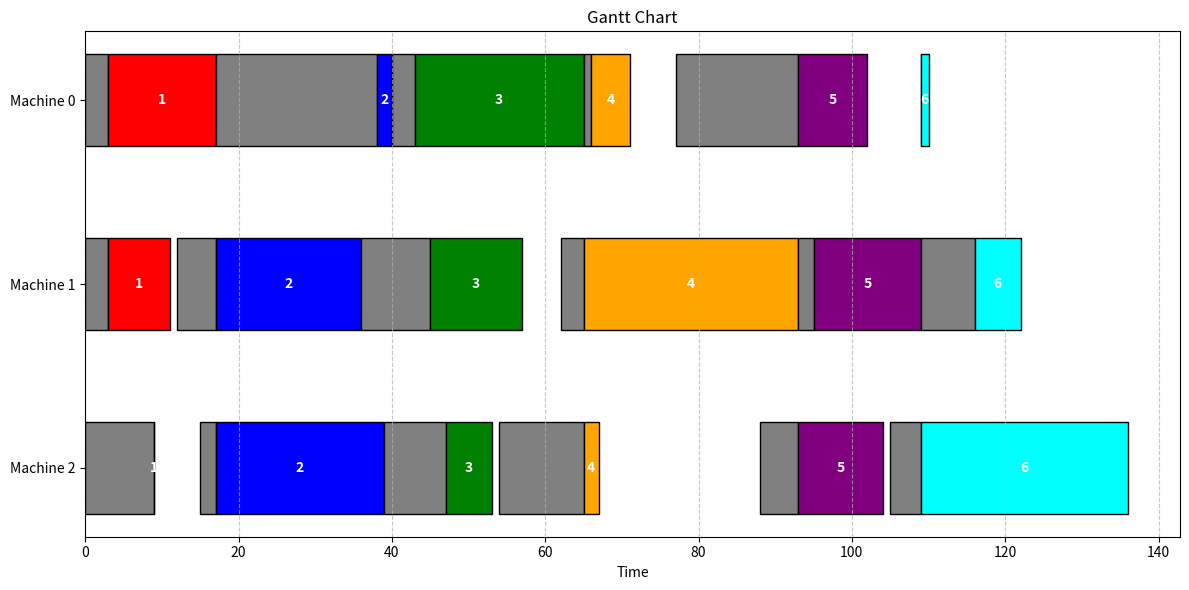

Here is the Python script that generated this plot:
# -*- coding: utf-8 -*-
# @Time    : 2024/12/4 12:08 PM
# [redacted]
# @File    : DP.py
import random
from itertools import product, permutations, combinations, combinations_with_replacement

from matplotlib import pyplot as plt


def enumerate_sequences(G, K, pos):
    single_stage = list(product([0, 1], repeat=K))
    all_sequences = list(product(single_stage, repeat=G))
    flattened_sequences = [[[value for value in stage] for stage in sequence] for sequence in all_sequences]
    best_seq, best_v, best_schedule = None, float("inf"), None
    for seq in flattened_sequences:
        seq = [list(row) for row in zip(*seq)]
        v = [0 for _ in range(K)]
        r_v = [0 for _ in range(K)]
        c_pos = [0 for _ in range(K)]
        max_v = [0 for _ in range(G)]
        schedule = [[] for _ in range(K)]
        for g in range(G):
            for k in range(K):
                if seq[k][g] == 0:
                    v[k] = v[k] + max(0, abs(c_pos[k] - pos[k][g][1]) + r_v[k]) + abs(pos[k][g][1] - pos[k][g][0])
                    schedule[k].append([v[k] - abs(pos[k][g][1] - pos[k][g][0]) - abs(c_pos[k] - pos[k][g][1]),
                                        v[k] - abs(pos[k][g][1] - pos[k][g][0]), v[k]])
                    c_pos[k] = pos[k][g][0]
                else:
                    v[k] = v[k] + max(0, abs(c_pos[k] - pos[k][g][0]) + r_v[k]) + abs(pos[k][g][1] - pos[k][g][0])
                    schedule[k].append([v[k] - abs(pos[k][g][1] - pos[k][g][0]) - abs(c_pos[k] - pos[k][g][0]),
                                        v[k] - abs(pos[k][g][1] - pos[k][g][0]), v[k]])
                    c_pos[k] = pos[k][g][1]
            max_v[g] = max(v)
            r_v = [v[k] - max_v[g] for k in range(K)]
            v = [max_v[g] for _ in range(K)]
        if best_v > max_v[-1]:
            best_v = max_v[-1]
            best_seq = [seq]
            best_schedule = [schedule]
        if best_v == max_v[-1]:
            # best_v = max_v[-1]
            best_seq.append(seq)
            best_schedule.append(schedule)
    print(best_v, best_seq[0])
    plot_gantt(best_schedule[0])
    return best_v, best_seq


def plot_gantt(data):
    fig, ax = plt.subplots(figsize=(12, 6))
    colors = ['red', 'blue', 'green', 'orange', 'purple', 'cyan']
    data.reverse()
    k = len(data)
    for machine_idx, machine_data in enumerate(data):
        for job_idx, (s_t, a_t, f_t) in enumerate(machine_data):
            # Gray bar for idle time
            ax.barh(machine_idx, width=a_t - s_t, left=s_t, color='gray', edgecolor='black', height=0.5)
            # Colored bar for active time
            active_bar = ax.barh(machine_idx, width=f_t - a_t, left=a_t, color=colors[job_idx % len(colors)],
                                 edgecolor='black', height=0.5)
            # Add job index number to the colored bar
            ax.text(a_t + (f_t - a_t) / 2, machine_idx, str(job_idx + 1),
                    ha='center', va='center', color='white', fontsize=10, weight='bold')

    # Add labels and grid
    ax.set_yticks(range(len(data)))
    ax.set_yticklabels([f'Machine {k - i - 1}' for i in range(len(data))])
    ax.set_xlabel('Time')
    ax.set_title('Gantt Chart')
    ax.grid(axis='x', linestyle='--', alpha=0.7)

    plt.tight_layout()
    plt.show()


def single_DP(s, N, A, B):
    dp = [[0] * 2 for _ in range(N + 1)]
    path = [[0] * 2 for _ in range(N + 1)]  # 用于记录路径选择

    # 初始化
    if s == 1:
        dp[0][0], dp[0][1] = abs(B[0]) + abs(A[0] - B[0]), abs(A[0]) + abs(A[0] - B[0])
    else:
        dp[0][0], dp[0][1] = abs(A[0] - B[0]), abs(A[0] - B[0])

    for i in range(1, N):
        option1 = dp[i - 1][0] + abs(A[i - 1] - B[i]) + abs(B[i] - A[i])
        option2 = dp[i - 1][1] + abs(B[i - 1] - B[i]) + abs(B[i] - A[i])

        if option1 < option2:
            dp[i][0] = option1
            path[i][0] = 0
        else:
            dp[i][0] = option2
            path[i][0] = 1

        option3 = dp[i - 1][0] + abs(A[i - 1] - A[i]) + abs(A[i] - B[i])
        option4 = dp[i - 1][1] + abs(B[i - 1] - A[i]) + abs(A[i] - B[i])

        if option3 < option4:
            dp[i][1] = option3
            path[i][1] = 0
        else:
            dp[i][1] = option4
            path[i][1] = 1

    # 最终结果为访问所有点的最小代价
    min_cost = min(dp[N - 1][0], dp[N - 1][1])
    last_choice = 0 if dp[N - 1][0] < dp[N - 1][1] else 1

    # 追踪路径
    optimal_path = []
    for i in range(N - 1, -1, -1):
        if last_choice == 0:
            optimal_path.append(('A', s + i))
            optimal_path.append(('B', s + i))
        else:
            optimal_path.append(('B', s + i))
            optimal_path.append(('A', s + i))
        last_choice = path[i][last_choice]

    optimal_path.reverse()  # 反转路径

    return min_cost, optimal_path, dp


def filter_dp_dict(dp_dict):
    # 将结果存储在一个新的字典中
    filtered_dict = {}

    # 按照 machine_index 分组
    machine_paths = {}
    for key, value in dp_dict.items():
        machine_index = value[0]
        if machine_index not in machine_paths:
            machine_paths[machine_index] = []
        machine_paths[machine_index].append((key, value))

    # 对每组路径进行筛选
    for machine_index, paths in machine_paths.items():
        # 按路径长度降序排序
        paths.sort(key=lambda x: len(x[1][2]), reverse=True)

        # 用一个集合记录已保留路径的节点
        retained_paths = []
        filtered_keys = set()

        for key, value in paths:
            path_set = set(value[2])  # 将路径转化为集合

            # 检查是否与已保留路径重叠
            if all(not path_set.issubset(set(retained_path[1][2])) for retained_path in retained_paths):
                retained_paths.append((key, value))  # 保留当前路径
                filtered_keys.add(key)

        # 将筛选后的路径加入 filtered_dict
        for key in filtered_keys:
            filtered_dict[key] = dp_dict[key]

    return filtered_dict


def bottleneck_dp(G, K, pos):
    v = [[] for _ in range(int(G * (G - 1) / 2))]
    # 计算去头尾dp
    sequences = list(combinations_with_replacement(range(1, G + 1), 2))
    dp_dict = {}
    for s, e in sequences:
        if s == 1 and e == 3:
            a = 1
        max_cost = 0
        max_path = []
        for k in range(K):
            cost, path, _ = single_DP(s, e - s + 1, [pair[0] for pair in pos[k][s - 1:e]],
                                      [pair[1] for pair in pos[k][s - 1:e]])
            if cost > max_cost:
                max_machine = k
                max_cost = cost
                max_path = path
        dp_dict[s, e] = [max_machine, max_cost, max_path]
    # 去掉重合段
    filtered_dp_dict = filter_dp_dict(dp_dict)
    # 整合DP
    V = [dp_dict[1, i][1] for i in range(1, G + 1)]
    r = [dp_dict[1, i][0] for i in range(1, G + 1)]
    bt = [1 for _ in range(1, G + 1)]
    V.insert(0, 0), r.insert(0, 0), bt.insert(0, 0)

    for i in range(2, G + 1):
        for ii in range(1, i):
            # ii->i
            if V[ii] + dp_dict[ii + 1, i][1] > V[i]:
                if dp_dict[ii + 1, i][0] == r[ii]:
                    continue
                else:
                    V[i] = V[ii] + dp_dict[ii + 1, i][1]
                    r[i] = dp_dict[ii + 1, i][0]
                    bt[i] = ii
    print(V[-1])


if __name__ == '__main__':
    random.seed(1)
    # 示例使用
    G, K, range_min, range_max, pos = 6, 3, -15, 15, []  # G:color数 K:机器数
    for _ in range(K):
        tmp_pos = []
        for _ in range(G):
            a = random.randint(range_min, range_max)
            b = random.randint(range_min, range_max)
            tmp_pos.append([a, b])
        pos.append(tmp_pos)
    enumerate_sequences(G, K, pos)
    bottleneck_dp(G, K, pos)
